Photos from the image-classification dataset "splits" in the GitHub repository sudheshnajpaidsb25-ux/CraftSphereAI. Its 4 classes are: bamboo cane, handloom, pottery, wood carving.

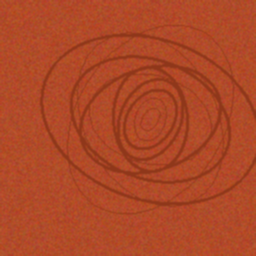
Label: pottery

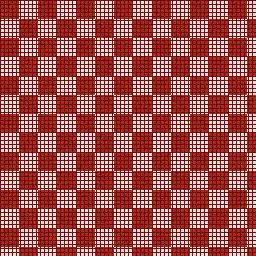
Label: handloom

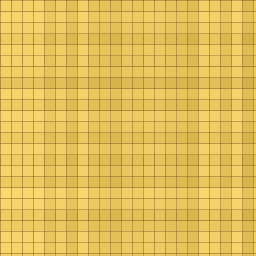
Label: bamboo cane

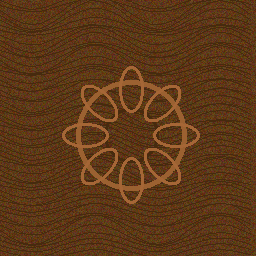
Label: wood carving

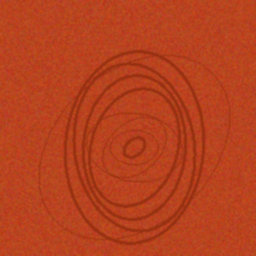
Label: pottery

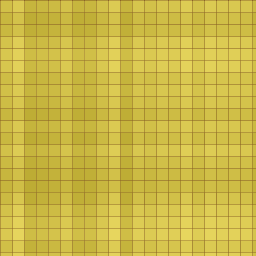
Label: bamboo cane
